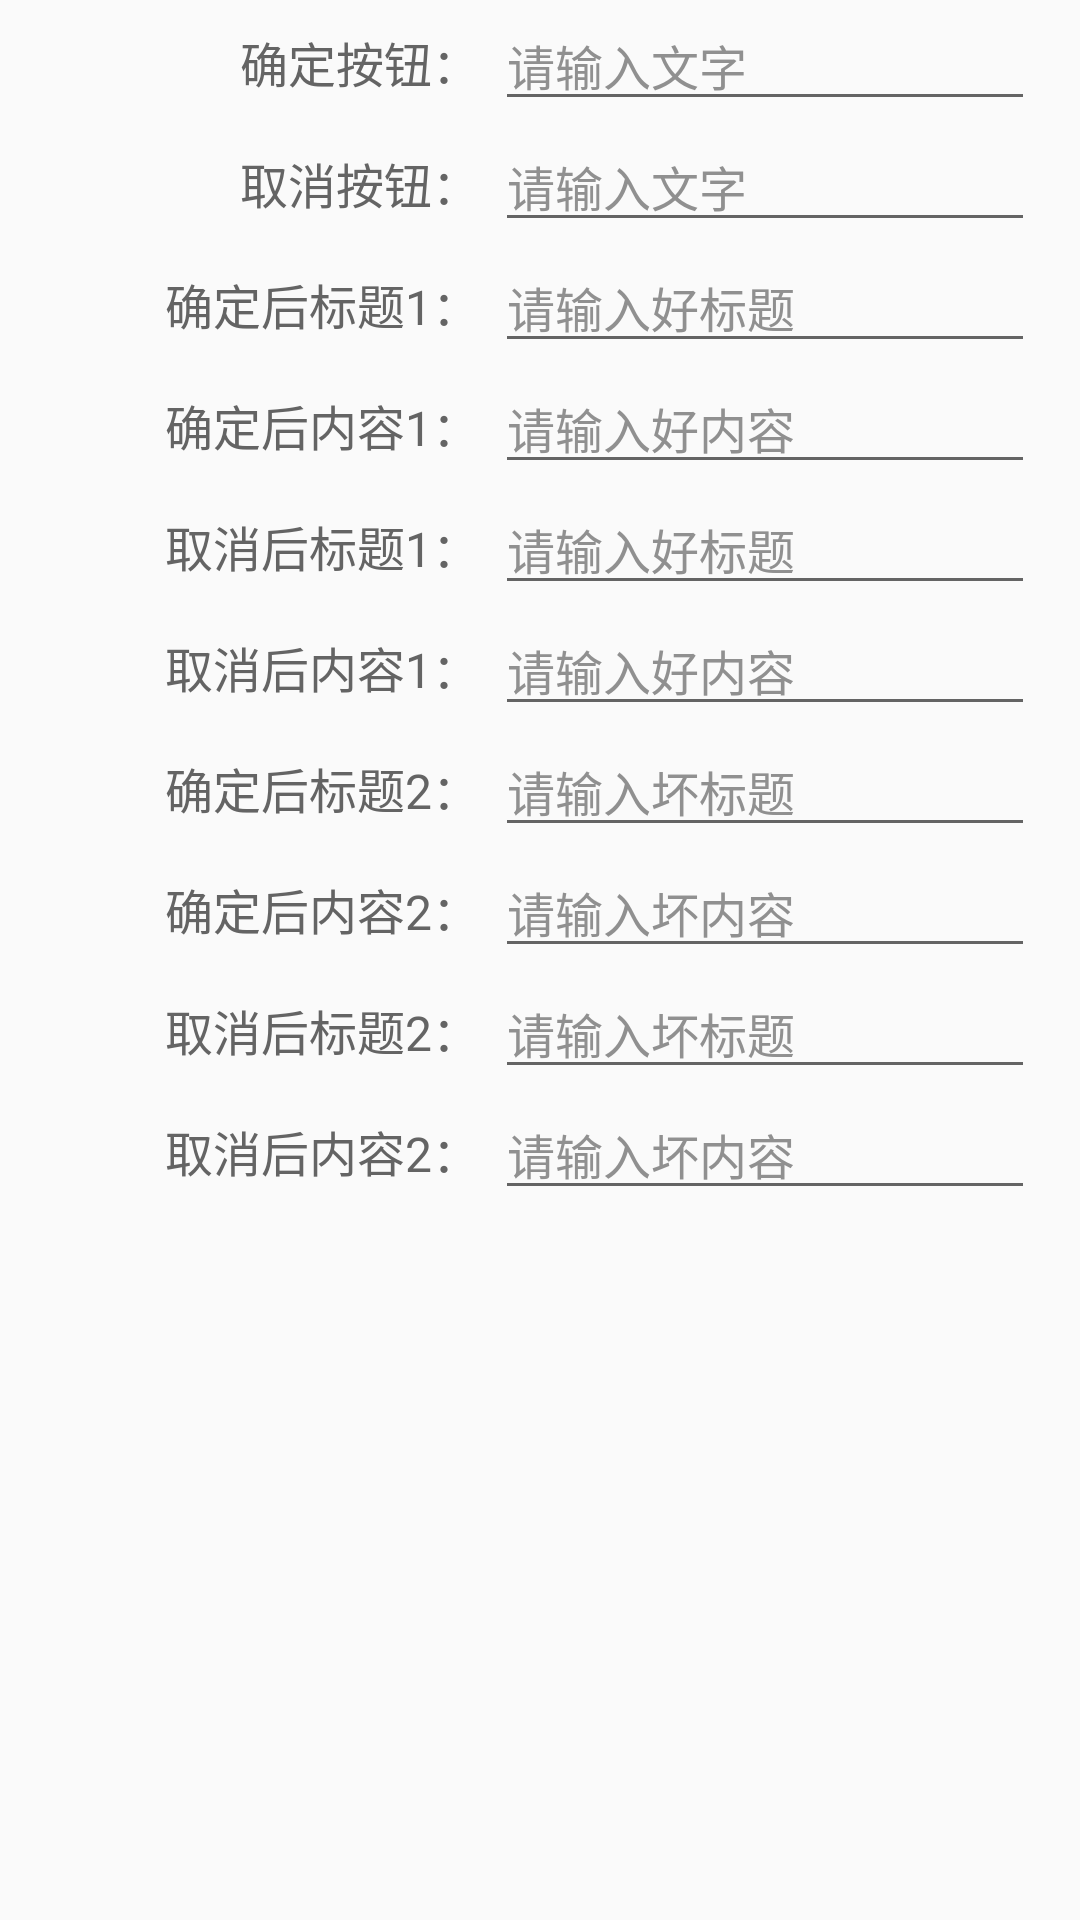

Reconstruct the res/layout file that produces this screen, plus the resources it refers to.
<!-- AndroidManifest.xml: application theme AppTheme -->
<!-- res/layout/layout_dialog_event_need_select.xml -->
<?xml version="1.0" encoding="utf-8"?>
<LinearLayout xmlns:android="http://schemas.android.com/apk/res/android"
    android:id="@+id/ll_select"
    android:layout_width="match_parent"
    android:layout_height="wrap_content"
    android:orientation="vertical">

    <LinearLayout
        android:layout_width="match_parent"
        android:layout_height="wrap_content"
        android:orientation="horizontal">

        <TextView
            android:layout_width="@dimen/event_dialog_text_width1"
            android:layout_height="wrap_content"
            android:layout_weight="1"
            android:gravity="right"
            android:text="确定按钮："
            android:textColor="@color/word_black_dark"
            android:textSize="16sp" />

        <EditText
            android:id="@+id/edt_ok_text"
            android:layout_width="@dimen/event_dialog_text_hint_width1"
            android:layout_height="wrap_content"
            android:layout_marginLeft="5dp"
            android:layout_marginRight="15dp"
            android:hint="请输入文字"
            android:maxLength="3"
            android:singleLine="true"
            android:textColor="@color/word_black_dark"
            android:textColorHint="@color/word_gary"
            android:textSize="16sp" />

    </LinearLayout>

    <LinearLayout
        android:layout_width="match_parent"
        android:layout_height="wrap_content"
        android:orientation="horizontal">

        <TextView
            android:layout_width="@dimen/event_dialog_text_width1"
            android:layout_height="wrap_content"
            android:layout_weight="1"
            android:gravity="right"
            android:text="取消按钮："
            android:textColor="@color/word_black_dark"
            android:textSize="16sp" />

        <EditText
            android:id="@+id/edt_cancel_text"
            android:layout_width="@dimen/event_dialog_text_hint_width1"
            android:layout_height="wrap_content"
            android:layout_marginLeft="5dp"
            android:layout_marginRight="15dp"
            android:hint="请输入文字"
            android:maxLength="3"
            android:singleLine="true"
            android:textColor="@color/word_black_dark"
            android:textColorHint="@color/word_gary"
            android:textSize="16sp" />

    </LinearLayout>

    <LinearLayout
        android:layout_width="match_parent"
        android:layout_height="wrap_content"
        android:orientation="horizontal">

        <TextView
            android:layout_width="@dimen/event_dialog_text_width1"
            android:layout_height="wrap_content"
            android:layout_weight="1"
            android:gravity="right"
            android:text="确定后标题1："
            android:textColor="@color/word_black_dark"
            android:textSize="16sp" />

        <EditText
            android:id="@+id/edt_ok_good_title"
            android:layout_width="@dimen/event_dialog_text_hint_width1"
            android:layout_height="wrap_content"
            android:layout_marginLeft="5dp"
            android:layout_marginRight="15dp"
            android:hint="请输入好标题"
            android:maxLength="20"
            android:singleLine="true"
            android:textColor="@color/word_black_dark"
            android:textColorHint="@color/word_gary"
            android:textSize="16sp" />

    </LinearLayout>

    <LinearLayout
        android:layout_width="match_parent"
        android:layout_height="wrap_content"
        android:orientation="horizontal">

        <TextView
            android:layout_width="@dimen/event_dialog_text_width1"
            android:layout_height="wrap_content"
            android:layout_weight="1"
            android:gravity="right"
            android:text="确定后内容1："
            android:textColor="@color/word_black_dark"
            android:textSize="16sp" />

        <EditText
            android:id="@+id/edt_ok_good_msg"
            android:layout_width="@dimen/event_dialog_text_hint_width1"
            android:layout_height="wrap_content"
            android:layout_marginLeft="5dp"
            android:layout_marginRight="15dp"
            android:hint="请输入好内容"
            android:maxLength="100"
            android:singleLine="true"
            android:textColor="@color/word_black_dark"
            android:textColorHint="@color/word_gary"
            android:textSize="16sp" />

    </LinearLayout>

    <LinearLayout
        android:layout_width="match_parent"
        android:layout_height="wrap_content"
        android:orientation="horizontal">

        <TextView
            android:layout_width="@dimen/event_dialog_text_width1"
            android:layout_height="wrap_content"
            android:layout_weight="1"
            android:gravity="right"
            android:text="取消后标题1："
            android:textColor="@color/word_black_dark"
            android:textSize="16sp" />

        <EditText
            android:id="@+id/edt_cancel_good_title"
            android:layout_width="@dimen/event_dialog_text_hint_width1"
            android:layout_height="wrap_content"
            android:layout_marginLeft="5dp"
            android:layout_marginRight="15dp"
            android:hint="请输入好标题"
            android:maxLength="20"
            android:singleLine="true"
            android:textColor="@color/word_black_dark"
            android:textColorHint="@color/word_gary"
            android:textSize="16sp" />

    </LinearLayout>

    <LinearLayout
        android:layout_width="match_parent"
        android:layout_height="wrap_content"
        android:orientation="horizontal">

        <TextView
            android:layout_width="@dimen/event_dialog_text_width1"
            android:layout_height="wrap_content"
            android:layout_weight="1"
            android:gravity="right"
            android:text="取消后内容1："
            android:textColor="@color/word_black_dark"
            android:textSize="16sp" />

        <EditText
            android:id="@+id/edt_cancel_good_msg"
            android:layout_width="@dimen/event_dialog_text_hint_width1"
            android:layout_height="wrap_content"
            android:layout_marginLeft="5dp"
            android:layout_marginRight="15dp"
            android:hint="请输入好内容"
            android:maxLength="100"
            android:singleLine="true"
            android:textColor="@color/word_black_dark"
            android:textColorHint="@color/word_gary"
            android:textSize="16sp" />

    </LinearLayout>

    <LinearLayout
        android:layout_width="match_parent"
        android:layout_height="wrap_content"
        android:orientation="horizontal">

        <TextView
            android:layout_width="@dimen/event_dialog_text_width1"
            android:layout_height="wrap_content"
            android:layout_weight="1"
            android:gravity="right"
            android:text="确定后标题2："
            android:textColor="@color/word_black_dark"
            android:textSize="16sp" />

        <EditText
            android:id="@+id/edt_ok_bad_title"
            android:layout_width="@dimen/event_dialog_text_hint_width1"
            android:layout_height="wrap_content"
            android:layout_marginLeft="5dp"
            android:layout_marginRight="15dp"
            android:hint="请输入坏标题"
            android:maxLength="20"
            android:singleLine="true"
            android:textColor="@color/word_black_dark"
            android:textColorHint="@color/word_gary"
            android:textSize="16sp" />

    </LinearLayout>

    <LinearLayout
        android:layout_width="match_parent"
        android:layout_height="wrap_content"
        android:orientation="horizontal">

        <TextView
            android:layout_width="@dimen/event_dialog_text_width1"
            android:layout_height="wrap_content"
            android:layout_weight="1"
            android:gravity="right"
            android:text="确定后内容2："
            android:textColor="@color/word_black_dark"
            android:textSize="16sp" />

        <EditText
            android:id="@+id/edt_ok_bad_msg"
            android:layout_width="@dimen/event_dialog_text_hint_width1"
            android:layout_height="wrap_content"
            android:layout_marginLeft="5dp"
            android:layout_marginRight="15dp"
            android:hint="请输入坏内容"
            android:maxLength="100"
            android:singleLine="true"
            android:textColor="@color/word_black_dark"
            android:textColorHint="@color/word_gary"
            android:textSize="16sp" />

    </LinearLayout>

    <LinearLayout
        android:layout_width="match_parent"
        android:layout_height="wrap_content"
        android:orientation="horizontal">

        <TextView
            android:layout_width="@dimen/event_dialog_text_width1"
            android:layout_height="wrap_content"
            android:layout_weight="1"
            android:gravity="right"
            android:text="取消后标题2："
            android:textColor="@color/word_black_dark"
            android:textSize="16sp" />

        <EditText
            android:id="@+id/edt_cancel_bad_title"
            android:layout_width="@dimen/event_dialog_text_hint_width1"
            android:layout_height="wrap_content"
            android:layout_marginLeft="5dp"
            android:layout_marginRight="15dp"
            android:hint="请输入坏标题"
            android:maxLength="20"
            android:singleLine="true"
            android:textColor="@color/word_black_dark"
            android:textColorHint="@color/word_gary"
            android:textSize="16sp" />

    </LinearLayout>

    <LinearLayout
        android:layout_width="match_parent"
        android:layout_height="wrap_content"
        android:orientation="horizontal">

        <TextView
            android:layout_width="@dimen/event_dialog_text_width1"
            android:layout_height="wrap_content"
            android:layout_weight="1"
            android:gravity="right"
            android:text="取消后内容2："
            android:textColor="@color/word_black_dark"
            android:textSize="16sp" />

        <EditText
            android:id="@+id/edt_cancel_bad_msg"
            android:layout_width="@dimen/event_dialog_text_hint_width1"
            android:layout_height="wrap_content"
            android:layout_marginLeft="5dp"
            android:layout_marginRight="15dp"
            android:hint="请输入坏内容"
            android:maxLength="100"
            android:singleLine="true"
            android:textColor="@color/word_black_dark"
            android:textColorHint="@color/word_gary"
            android:textSize="16sp" />

    </LinearLayout>
</LinearLayout>
<!-- resources referenced by this layout -->
<resources>
  <color name="word_black_dark">#646464</color>
  <color name="word_gary">#909090</color>
  <dimen name="event_dialog_text_hint_width1">180dp</dimen>
  <dimen name="event_dialog_text_width1">120dp</dimen>
  <style name="AppTheme" parent="Theme.AppCompat.Light.DarkActionBar">
          
          <item name="colorPrimary">@color/colorPrimary</item>
          <item name="colorPrimaryDark">@color/colorPrimaryDark</item>
          <item name="colorAccent">@color/colorAccent</item>
          
          <item name="android:windowContentOverlay">@null</item>
      </style>
  <color name="colorPrimary">#8acf9a</color>
  <color name="colorPrimaryDark">#74a47f</color>
  <color name="colorAccent">#2fb6e4</color>
</resources>
